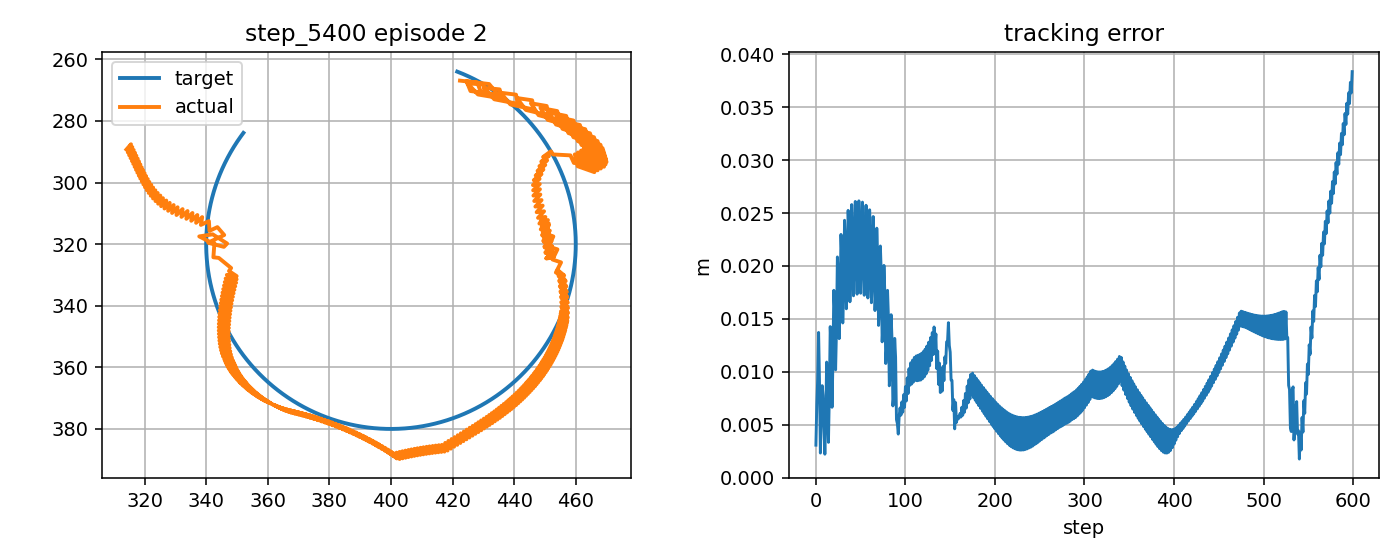

Data behind this chart, as committed beside it:
step, t, x_target_px, y_target_px, x_ee_px, y_ee_px, q1, q2, dq1, dq2, tau1, tau2, tau_pd1, tau_pd2, reward, ee_error_px, ee_error_m, q_error_norm, dq_error_norm, action_norm, action_saturation, tau_total_norm, tau_residual_norm, q_abs_max
0, 10.14, 421.5, 264, 422.4, 266.9, -2.115, 1.515, -0.2229, 1.667, -0.8153, 2.174, -0.5098, 1.446, 0.8144, 3.059, 0.003059, 0.02702, 1.62, 0.1579, 0.0, 2.322, 0.7893, 2.115
1, 10.16, 422, 264.2, 428, 267.5, -2.091, 1.515, 1.444, 0.0, 0.7024, -12.14, 1.921, -12.79, 0.6435, 6.899, 0.006899, 0.03056, 1.355, 0.2762, 0.0, 12.16, 1.381, 2.091
2, 10.17, 422.4, 264.4, 429.2, 270.7, -2.094, 1.542, -0.2229, 1.667, -17.29, 0.04869, -15.55, 0.6182, 0.5715, 9.292, 0.009292, 0.05305, 1.616, 0.3671, 0.0, 17.29, 1.835, 2.094
3, 10.19, 422.9, 264.5, 434.7, 271.5, -2.07, 1.542, 1.444, 0.0, -1.29, -13.57, 1.318, -13.61, 0.3489, 13.71, 0.01371, 0.06106, 1.357, 0.5217, 0.0, 13.63, 2.608, 2.07
4, 10.21, 423.4, 264.7, 431.9, 268, -2.074, 1.515, -0.2229, -1.667, -19.79, -2.674, -16.15, -0.2078, 0.7053, 9.116, 0.009116, 0.03622, 1.779, 0.8789, 0.0, 19.97, 4.395, 2.074
5, 10.22, 423.8, 264.9, 424.6, 267.1, -2.105, 1.515, -1.89, 0.0, -1.631, 14.96, 0.6821, 14.14, 1.037, 2.313, 0.002313, 0.02006, 1.979, 0.4909, 0.0, 15.05, 2.454, 2.105
6, 10.24, 424.3, 265.1, 425.8, 270.3, -2.109, 1.542, -0.2229, 1.667, 13.93, 5.706, 18.52, 0.8539, 0.6744, 5.381, 0.005381, 0.0469, 1.609, 1.336, 0.0, 15.05, 6.679, 2.109
7, 10.26, 424.7, 265.3, 431.3, 271, -2.085, 1.542, 1.444, 0.0, 0.4377, -12.9, 2.054, -13.37, 0.5796, 8.681, 0.008681, 0.04672, 1.361, 0.3369, 0.0, 12.91, 1.685, 2.085
8, 10.27, 425.2, 265.5, 430.6, 271.1, -2.089, 1.544, -0.2229, 0.1135, -17.82, -1.221, -15.42, 0.03584, 0.6964, 7.761, 0.007761, 0.04586, 0.3091, 0.5425, 0.0, 17.87, 2.712, 2.089
9, 10.29, 425.6, 265.8, 429.9, 268.2, -2.084, 1.518, 0.3127, -1.553, -0.7351, -0.5592, 1.429, -0.8743, 0.8554, 4.902, 0.004902, 0.02161, 1.662, 0.4374, 0.0, 0.9237, 2.187, 2.084
10, 10.31, 426.1, 266, 424.8, 267.8, -2.106, 1.52, -1.354, 0.1135, -4.769, 12.52, -4.077, 13.42, 0.9635, 2.205, 0.002205, 0.02131, 1.438, 0.2276, 0.0, 13.39, 1.138, 2.106
11, 10.32, 426.5, 266.2, 428.3, 271.4, -2.101, 1.55, 0.3127, 1.78, 10.1, 4.147, 13.44, 0.07557, 0.6825, 5.492, 0.005492, 0.04669, 1.7, 1.053, 0.0, 10.92, 5.266, 2.101
12, 10.34, 427, 266.4, 435.9, 272.7, -2.068, 1.552, 1.979, 0.1135, -4.394, -13.35, -3.345, -14.21, 0.4479, 10.91, 0.01091, 0.05218, 1.897, 0.2709, 0.0, 14.06, 1.355, 2.068
13, 10.36, 427.4, 266.6, 435.3, 269.8, -2.063, 1.526, 0.3127, -1.553, -20.0, -2.488, -20.0, -0.8552, 0.6992, 8.439, 0.008439, 0.03358, 1.668, 0.647, 0.0, 20.15, 3.235, 2.063
14, 10.37, 427.9, 266.9, 430.2, 269.2, -2.085, 1.528, -1.354, 0.1135, -6.626, 11.76, -4.624, 13.44, 0.9617, 3.325, 0.003325, 0.01948, 1.435, 0.5235, 0.0, 13.49, 2.618, 2.085
15, 10.39, 428.3, 267.1, 433.6, 273, -2.08, 1.558, 0.3127, 1.78, 9.31, 3.968, 12.89, 0.1026, 0.5632, 7.85, 0.00785, 0.04771, 1.694, 1.054, 0.0, 10.12, 5.27, 2.08
16, 10.41, 428.8, 267.3, 441.1, 274.4, -2.047, 1.559, 1.979, 0.1135, -6.074, -13.83, -3.897, -14.18, 0.2888, 14.26, 0.01426, 0.06153, 1.9, 0.441, 0.0, 15.1, 2.205, 2.047
17, 10.42, 429.2, 267.6, 440.6, 271.5, -2.042, 1.534, 0.3127, -1.553, -20.0, -3.341, -20.0, -0.8229, 0.5388, 12.03, 0.01203, 0.04754, 1.675, 0.8929, 0.0, 20.28, 4.465, 2.042
18, 10.44, 429.6, 267.8, 435.6, 270.8, -2.064, 1.535, -1.354, 0.1135, -8.224, 11.02, -5.179, 13.48, 0.8254, 6.639, 0.006639, 0.02773, 1.432, 0.7828, 0.0, 13.75, 3.914, 2.064
19, 10.46, 430.1, 268.1, 438.8, 274.6, -2.059, 1.565, 0.3127, 1.78, 8.532, 3.75, 12.34, 0.1429, 0.4454, 10.91, 0.01091, 0.05309, 1.688, 1.049, 0.0, 9.319, 5.243, 2.059
20, 10.47, 430.5, 268.3, 446.3, 276.3, -2.026, 1.567, 1.979, 0.1135, -7.543, -14.29, -4.457, -14.14, -0.8637, 17.69, 0.01769, 0.07288, 1.903, 0.6179, 0.0, 16.16, 3.09, 2.026
21, 10.49, 430.9, 268.6, 445.8, 273.3, -2.021, 1.541, 0.3127, -1.553, -20.0, -4.014, -20.0, -0.7776, -0.6205, 15.63, 0.01563, 0.06231, 1.681, 1.068, 0.0, 20.4, 5.341, 2.021
22, 10.51, 431.4, 268.8, 440.8, 272.5, -2.044, 1.543, -1.354, 0.1135, -9.529, 10.42, -5.742, 13.53, 0.6747, 10.18, 0.01018, 0.0405, 1.428, 0.98, 0.0, 14.12, 4.9, 2.044
23, 10.52, 431.8, 269.1, 443.8, 276.4, -2.039, 1.573, 0.2711, 1.78, 7.753, 3.547, 11.77, 0.196, 0.3254, 14.06, 0.01406, 0.0614, 1.677, 1.046, 0.0, 8.525, 5.232, 2.039
24, 10.54, 432.2, 269.4, 451.1, 278.2, -2.007, 1.575, 1.938, 0.1135, -8.323, -14.75, -4.585, -14.08, -0.9983, 20.85, 0.02085, 0.0844, 1.865, 0.7597, 0.0, 16.94, 3.799, 2.007
25, 10.56, 432.6, 269.6, 450.6, 275.1, -2.002, 1.549, 0.2711, -1.553, -20.0, -4.452, -20.0, -0.7205, -0.7542, 18.75, 0.01875, 0.07553, 1.682, 1.178, 0.0, 20.49, 5.889, 2.002
26, 10.57, 433.1, 269.9, 445.4, 274.3, -2.026, 1.551, -1.396, 0.1135, -10.05, 10.1, -5.823, 13.59, 0.552, 13.13, 0.01313, 0.05232, 1.467, 1.096, 0.0, 14.24, 5.479, 2.026
27, 10.59, 433.5, 270.2, 447.9, 278.1, -2.023, 1.58, 0.1744, 1.78, 7.473, 3.489, 11.71, 0.2599, -0.7648, 16.49, 0.01649, 0.06914, 1.663, 1.066, 0.0, 8.247, 5.329, 2.023
28, 10.61, 433.9, 270.5, 454.8, 279.9, -1.992, 1.582, 1.841, 0.1135, -8.17, -15.16, -4.039, -14.02, -1.084, 22.98, 0.02298, 0.09271, 1.771, 0.8574, 0.0, 17.22, 4.287, 1.992
29, 10.62, 434.3, 270.8, 454, 276.8, -1.989, 1.556, 0.1744, -1.553, -20.0, -4.656, -20.0, -0.6529, -0.828, 20.59, 0.02059, 0.08367, 1.68, 1.234, 0.0, 20.53, 6.172, 1.989
30, 10.64, 434.7, 271.1, 448.5, 275.8, -2.014, 1.558, -1.492, 0.1135, -9.589, 10.08, -5.166, 13.66, 0.4962, 14.61, 0.01461, 0.05864, 1.56, 1.138, 0.0, 13.91, 5.688, 2.014
31, 10.66, 435.1, 271.3, 450.9, 279.7, -2.011, 1.588, 0.165, 1.78, 8.014, 3.7, 12.42, 0.3333, -0.8207, 17.85, 0.01785, 0.07386, 1.657, 1.11, 0.0, 8.826, 5.548, 2.011
32, 10.67, 435.5, 271.6, 457.7, 281.6, -1.981, 1.59, 1.832, 0.1135, -8.502, -15.33, -4.197, -13.94, -1.142, 24.31, 0.02431, 0.09823, 1.765, 0.9051, 0.0, 17.53, 4.525, 1.981
33, 10.69, 435.9, 271.9, 456.9, 278.4, -1.978, 1.564, 0.165, -1.553, -20.0, -4.728, -20.0, -0.5747, -0.8868, 21.95, 0.02195, 0.08997, 1.685, 1.264, 0.0, 20.55, 6.319, 1.978
34, 10.71, 436.3, 272.2, 451.4, 277.3, -2.003, 1.566, -1.502, 0.1135, -9.86, 9.973, -5.316, 13.74, -0.5609, 15.95, 0.01595, 0.06458, 1.567, 1.181, 0.0, 14.02, 5.903, 2.003
35, 10.72, 436.7, 272.5, 453.6, 281.2, -2.001, 1.595, 0.1203, 1.78, 7.805, 3.64, 12.28, 0.4184, -0.8606, 18.95, 0.01895, 0.07787, 1.649, 1.102, 0.0, 8.612, 5.512, 2.001
36, 10.74, 437.1, 272.8, 460.2, 283.1, -1.971, 1.597, 1.787, 0.1135, -8.393, -15.48, -3.966, -13.85, -1.179, 25.25, 0.02525, 0.1023, 1.724, 0.9435, 0.0, 17.61, 4.717, 1.971
37, 10.76, 437.5, 273.2, 459.3, 279.9, -1.969, 1.571, 0.1203, -1.553, -20.0, -4.74, -20.0, -0.485, -0.9198, 22.76, 0.02276, 0.09411, 1.689, 1.283, 0.0, 20.55, 6.416, 1.969
38, 10.77, 437.9, 273.5, 453.7, 278.6, -1.995, 1.573, -1.546, 0.1135, -9.648, 10, -5.036, 13.83, -0.5864, 16.61, 0.01661, 0.06786, 1.608, 1.199, 0.0, 13.9, 5.995, 1.995
39, 10.79, 438.3, 273.8, 455.7, 282.6, -1.993, 1.603, 0.1133, 1.78, 8.05, 3.757, 12.58, 0.5141, -0.8837, 19.53, 0.01953, 0.08011, 1.644, 1.114, 0.0, 8.883, 5.572, 1.993
40, 10.81, 438.7, 274.1, 462.2, 284.6, -1.963, 1.605, 1.78, 0.1135, -8.532, -15.54, -4.037, -13.75, -1.203, 25.8, 0.0258, 0.1049, 1.72, 0.967, 0.0, 17.72, 4.835, 1.963
41, 10.82, 439, 274.4, 461.3, 281.3, -1.961, 1.579, 0.1133, -1.553, -20.0, -4.702, -20.0, -0.3845, -0.945, 23.33, 0.02333, 0.09735, 1.694, 1.295, 0.0, 20.55, 6.474, 1.961
42, 10.84, 439.4, 274.8, 455.8, 280, -1.987, 1.581, -1.553, 0.1135, -9.761, 10.01, -5.103, 13.94, -0.6109, 17.17, 0.01717, 0.07088, 1.612, 1.219, 0.0, 13.98, 6.093, 1.987
43, 10.86, 439.8, 275.1, 457.7, 284, -1.986, 1.61, 0.08541, 1.78, 7.957, 3.766, 12.52, 0.6211, -0.8969, 19.94, 0.01994, 0.08177, 1.638, 1.108, 0.0, 8.804, 5.539, 1.986
44, 10.87, 440.2, 275.4, 464, 286, -1.957, 1.612, 1.752, 0.1135, -8.423, -15.55, -3.879, -13.65, -1.214, 26.09, 0.02609, 0.1066, 1.695, 0.9851, 0.0, 17.68, 4.925, 1.957
45, 10.89, 440.5, 275.8, 463.1, 282.7, -1.955, 1.586, 0.08541, -1.553, -20.0, -4.632, -20.0, -0.2729, -0.9545, 23.57, 0.02357, 0.09929, 1.699, 1.303, 0.0, 20.53, 6.513, 1.955
46, 10.91, 440.9, 276.1, 457.4, 281.3, -1.982, 1.588, -1.581, 0.1135, -9.6, 10.1, -4.916, 14.05, -0.6163, 17.33, 0.01733, 0.07228, 1.637, 1.226, 0.0, 13.93, 6.132, 1.982
47, 10.92, 441.3, 276.4, 459.2, 285.3, -1.98, 1.618, 0.08014, 1.78, 8.133, 3.883, 12.72, 0.7386, -0.8995, 20.03, 0.02003, 0.08227, 1.632, 1.112, 0.0, 9.012, 5.56, 1.98
48, 10.94, 441.6, 276.8, 465.6, 287.3, -1.951, 1.62, 1.747, 0.1135, -8.471, -15.49, -3.903, -13.53, -1.216, 26.15, 0.02615, 0.1074, 1.693, 0.9948, 0.0, 17.66, 4.974, 1.951
49, 10.96, 442, 277.1, 464.6, 284, -1.95, 1.594, 0.08014, -1.553, -20.0, -4.532, -20.0, -0.1507, -0.9593, 23.66, 0.02366, 0.1007, 1.704, 1.307, 0.0, 20.51, 6.533, 1.95
50, 10.97, 442.3, 277.5, 459, 282.6, -1.976, 1.596, -1.587, 0.1135, -9.638, 10.17, -4.937, 14.18, -0.621, 17.42, 0.01742, 0.07357, 1.64, 1.235, 0.0, 14.01, 6.175, 1.976
51, 10.99, 442.7, 277.8, 460.7, 286.6, -1.975, 1.626, 0.06006, 1.78, 8.101, 3.94, 12.7, 0.8668, -0.8953, 19.99, 0.01999, 0.08235, 1.627, 1.106, 0.0, 9.008, 5.53, 1.975
52, 11.01, 443, 278.2, 466.9, 288.6, -1.947, 1.627, 1.727, 0.1135, -8.351, -15.41, -3.765, -13.4, -1.21, 26.03, 0.02603, 0.1076, 1.676, 1.001, 0.0, 17.52, 5.007, 1.947
53, 11.02, 443.4, 278.6, 465.9, 285.3, -1.946, 1.602, 0.06006, -1.553, -20.0, -4.411, -20.0, -0.01812, -0.9534, 23.51, 0.02351, 0.1013, 1.709, 1.308, 0.0, 20.48, 6.542, 1.946
54, 11.04, 443.7, 278.9, 460.2, 283.8, -1.972, 1.603, -1.607, 0.1135, -9.485, 10.31, -4.78, 14.31, -0.6124, 17.23, 0.01723, 0.07378, 1.657, 1.236, 0.0, 14.01, 6.18, 1.972
55, 11.06, 444.1, 279.3, 461.9, 287.8, -1.971, 1.633, 0.05436, 1.78, 8.258, 4.083, 12.87, 1.005, -0.8832, 19.73, 0.01973, 0.08158, 1.622, 1.108, 0.0, 9.212, 5.541, 1.971
56, 11.07, 444.4, 279.7, 468, 289.9, -1.943, 1.635, 1.721, 0.1135, -8.327, -15.27, -3.741, -13.25, -1.197, 25.73, 0.02573, 0.1071, 1.674, 1.002, 0.0, 17.39, 5.009, 1.943
57, 11.09, 444.7, 280, 467.1, 286.5, -1.942, 1.609, 0.05436, -1.553, -20.0, -4.267, -20.0, 0.1244, -0.9435, 23.25, 0.02325, 0.1015, 1.714, 1.308, 0.0, 20.45, 6.54, 1.942
58, 11.11, 445.1, 280.4, 461.4, 285.1, -1.969, 1.611, -1.612, 0.1135, -9.456, 10.44, -4.753, 14.46, -0.6025, 16.97, 0.01697, 0.07389, 1.659, 1.238, 0.0, 14.08, 6.189, 1.969
59, 11.12, 445.4, 280.8, 462.9, 289, -1.968, 1.641, 0.03943, 1.78, 8.285, 4.191, 12.89, 1.153, -0.8657, 19.36, 0.01936, 0.08047, 1.617, 1.104, 0.0, 9.284, 5.52, 1.968
... 540 more rows
